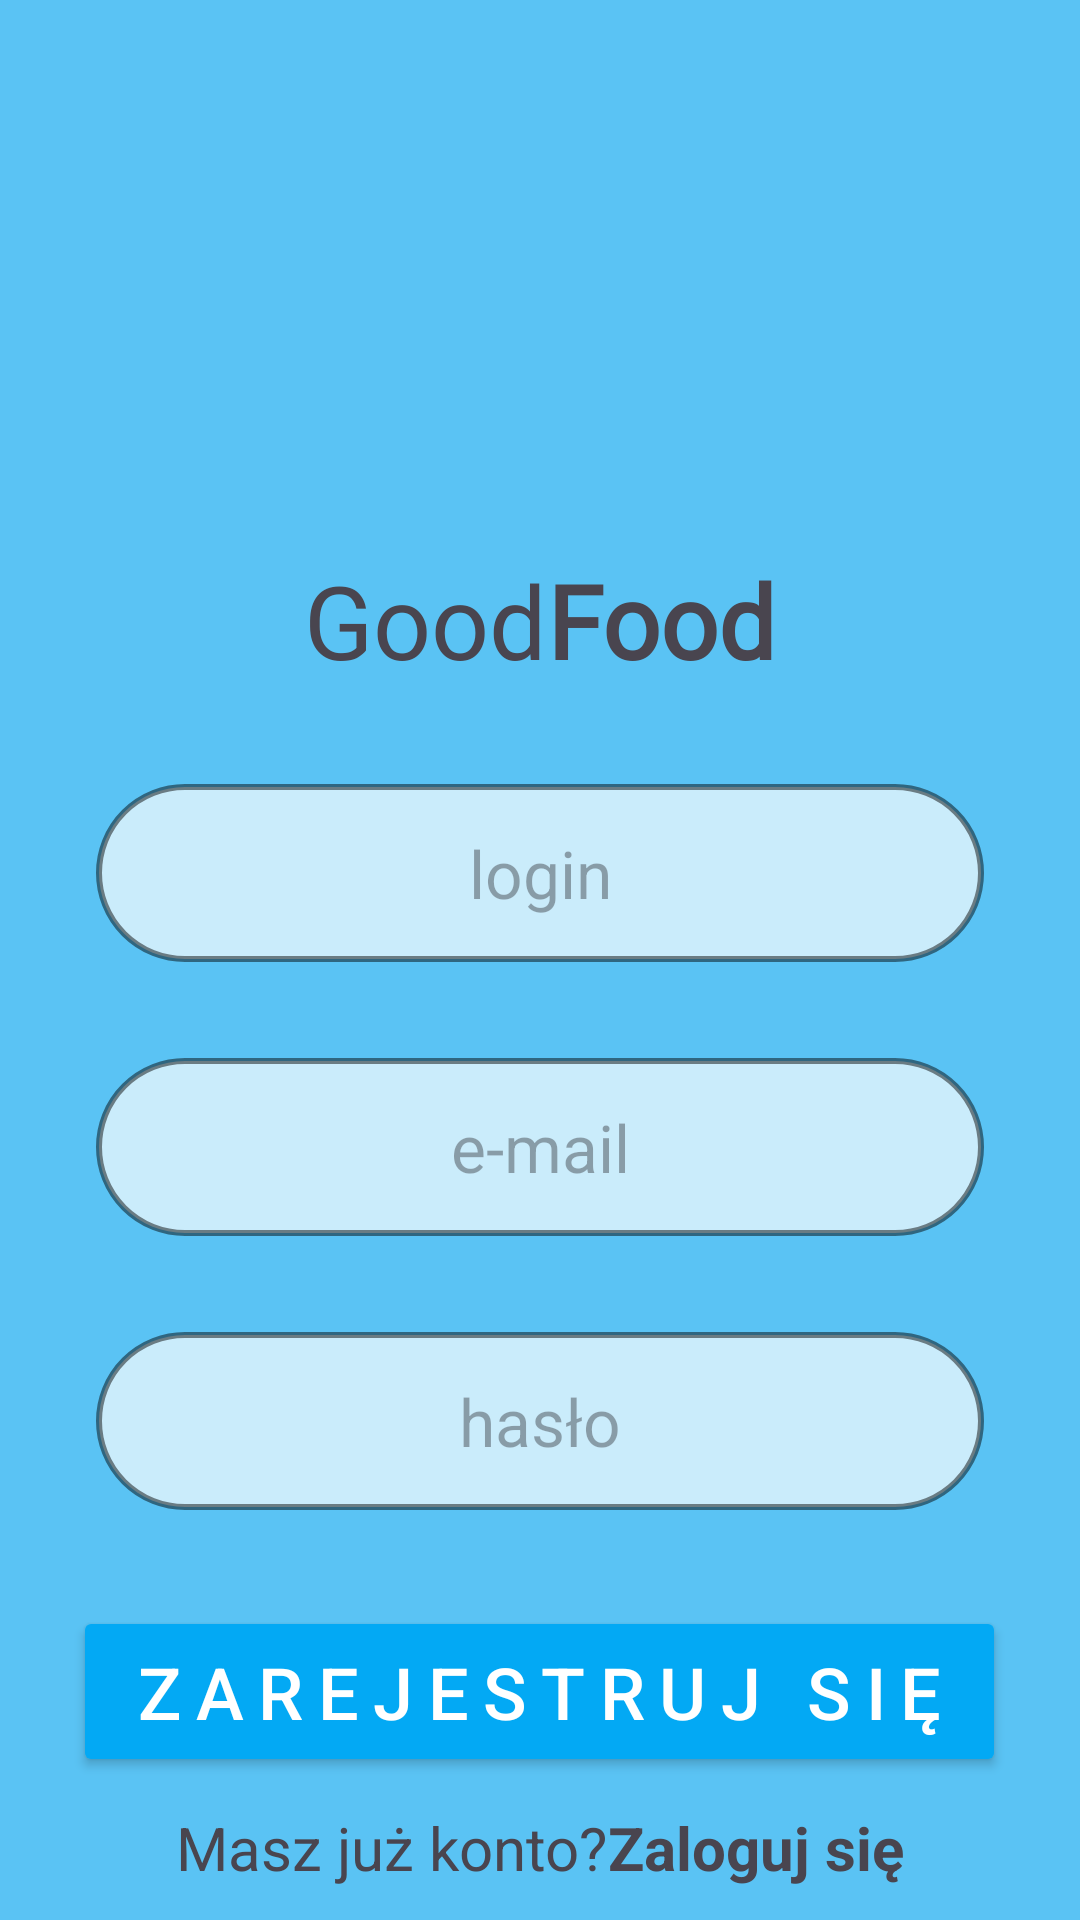

Write the Android layout XML for this screen, with the resource values it uses.
<!-- AndroidManifest.xml: application theme Theme.Sm_project -->
<!-- res/layout/activity_register.xml -->
<?xml version="1.0" encoding="utf-8"?>
<androidx.constraintlayout.widget.ConstraintLayout xmlns:android="http://schemas.android.com/apk/res/android"
    xmlns:app="http://schemas.android.com/apk/res-auto"
    xmlns:tools="http://schemas.android.com/tools"
    android:layout_width="match_parent"
    android:layout_height="match_parent"
    android:background="@color/blue_background">

    <ScrollView
        android:id="@+id/scrollViewCart"
        android:layout_width="match_parent"
        android:layout_height="match_parent"
        tools:layout_editor_absoluteX="0dp"
        tools:layout_editor_absoluteY="0dp">


    <LinearLayout
        android:layout_width="match_parent"
        android:layout_height="match_parent"
        android:gravity="center"

        android:orientation="vertical"
        app:layout_constraintStart_toStartOf="parent">

        <ImageView
            android:id="@+id/imageView11"
            android:layout_width="match_parent"
            android:layout_height="184dp"
            app:srcCompat="@drawable/food" />

        <LinearLayout
            android:layout_width="match_parent"
            android:layout_height="wrap_content"
            android:gravity="center"
            android:orientation="horizontal">

            <TextView
                android:id="@+id/textView3"
                android:layout_width="wrap_content"
                android:layout_height="wrap_content"
                android:fontFamily="@font/cherry_cream_soda"
                android:text="Good"
                android:textSize="34sp"
                android:textStyle="normal" />

            <TextView
                android:id="@+id/textView6"
                android:layout_width="wrap_content"
                android:layout_height="wrap_content"
                android:fontFamily="@font/cherry_cream_soda"
                android:text="Food"
                android:textSize="34sp"
                android:textStyle="bold" />

        </LinearLayout>

        <EditText
            android:id="@+id/loginText"
            android:layout_width="match_parent"
            android:layout_height="wrap_content"
            android:layout_marginStart="32dp"
            android:layout_marginTop="32dp"
            android:layout_marginEnd="32dp"
            android:background="@drawable/edittext_background"
            android:ems="10"
            android:hint="login"
            android:inputType="text"
            android:minHeight="48dp"
            android:padding="15dp"
            android:textAlignment="center"
            android:textSize="22sp" />

        <EditText
            android:id="@+id/emailText"
            android:layout_width="match_parent"
            android:layout_height="wrap_content"
            android:layout_marginStart="32dp"
            android:layout_marginTop="32dp"
            android:layout_marginEnd="32dp"
            android:background="@drawable/edittext_background"
            android:ems="10"
            android:hint="e-mail"
            android:inputType="text"
            android:minHeight="48dp"
            android:padding="15dp"
            android:textAlignment="center"
            android:textSize="22sp" />

        <EditText
            android:id="@+id/passwordText"
            android:layout_width="match_parent"
            android:layout_height="wrap_content"
            android:layout_marginStart="32dp"
            android:layout_marginTop="32dp"
            android:layout_marginEnd="32dp"
            android:background="@drawable/edittext_background"
            android:ems="10"
            android:hint="@string/password_hint"
            android:inputType="textPassword"
            android:minHeight="48dp"
            android:padding="15dp"
            android:textAlignment="center"
            android:textSize="22sp" />


        <Button
            android:id="@+id/registerBtn"
            android:layout_width="311dp"
            android:layout_height="57dp"
            android:layout_marginTop="32dp"
            android:backgroundTint="#03A9F4"
            android:letterSpacing="0.2"
            android:text="@string/register_info"
            android:textAlignment="center"
            android:textColor="@color/white"
            android:textSize="24sp"
            app:layout_constraintEnd_toEndOf="parent"
            app:layout_constraintHorizontal_bias="0.93"
            app:layout_constraintStart_toStartOf="parent"
            app:layout_constraintTop_toBottomOf="@+id/textView" />

        <LinearLayout
            android:layout_width="match_parent"
            android:layout_height="wrap_content"
            android:layout_marginTop="10dp"
            android:gravity="center"
            android:orientation="horizontal">

            <TextView
                android:id="@+id/textView10"
                android:layout_width="wrap_content"
                android:layout_height="wrap_content"
                android:text="@string/account_yes"
                android:textSize="20sp"
                android:textStyle="normal" />

            <TextView
                android:id="@+id/loginLink"
                android:layout_width="wrap_content"
                android:layout_height="wrap_content"
                android:text="@string/login_button"
                android:textSize="20sp"
                android:textStyle="bold" />

        </LinearLayout>


    </LinearLayout>

    </ScrollView>


</androidx.constraintlayout.widget.ConstraintLayout>
<!-- resources referenced by this layout -->
<resources>
  <color name="blue_background">#C328B4F1</color>
  <color name="white">#FFFFFFFF</color>
  <!-- drawable edittext_background (drawable) -->
  <?xml version="1.0" encoding="utf-8"?>
  <selector xmlns:android="http://schemas.android.com/apk/res/android">
      <item>
      <shape android:shape="rectangle">
          <solid android:color="#AEFFFFFF"/>
          <corners android:radius="40dp"/>
          <stroke
              android:width="2dp"
              android:color="#7A000000"/> 
          <item>
              <shape>
                  <solid android:color="#00BCD4"/> 
                  <corners android:radius="12dp"/> 
              </shape>
          </item>
      </shape>
      </item>
  </selector>
  <string name="account_yes">Masz już konto?</string>
  <string name="login_button">Zaloguj się</string>
  <string name="password_hint">hasło</string>
  <string name="register_info">Zarejestruj się</string>
  <style name="Theme.Sm_project" parent="Base.Theme.Sm_project" />
  <style name="Base.Theme.Sm_project" parent="Theme.Material3.DayNight.NoActionBar">
          
          
      </style>
</resources>
